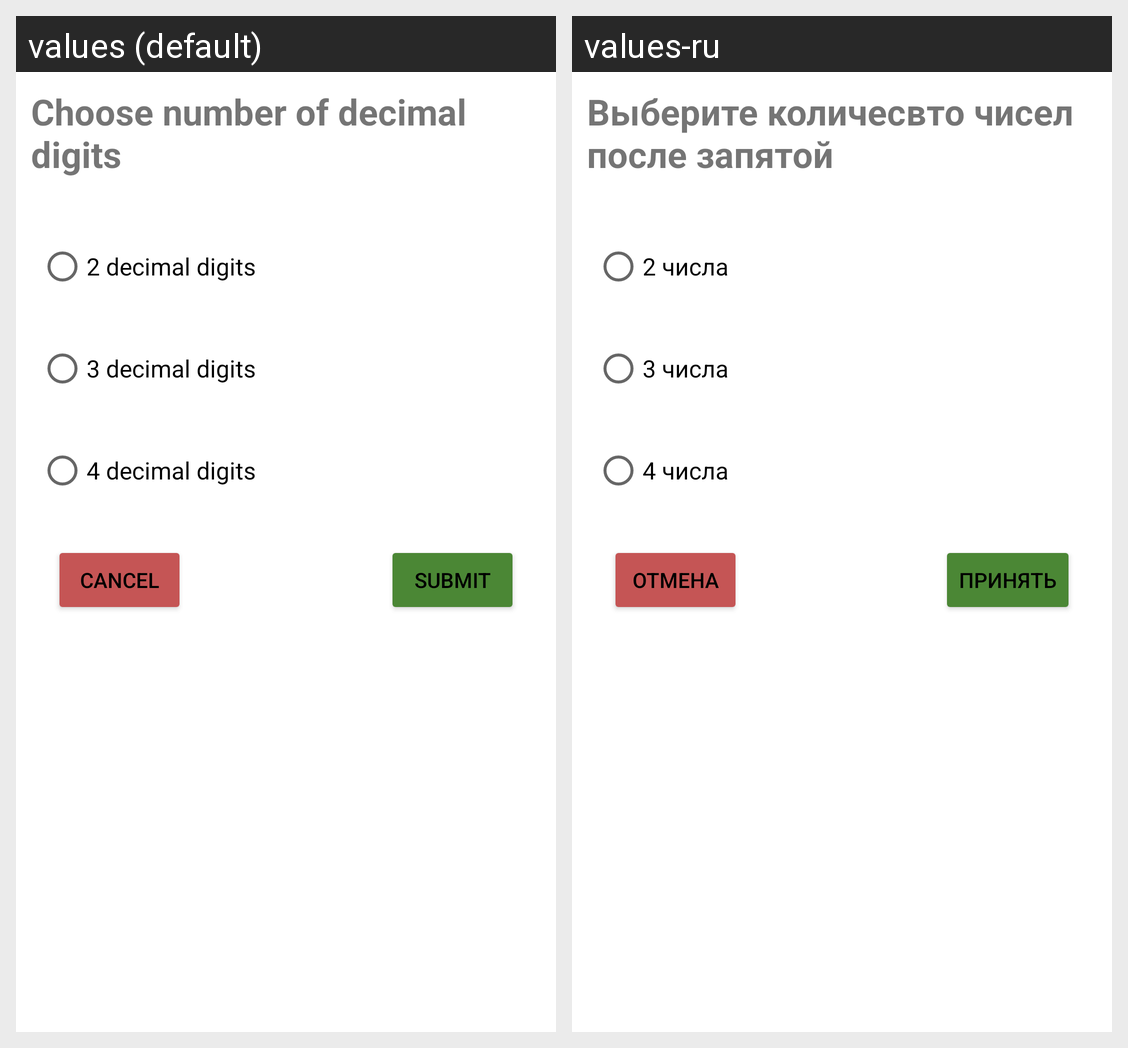

Translations of the strings shown on this Android screen, per locale in the grid:
Android screen res/layout/dialog_choose_digits.xml rendered under 2 locales, left to right: values (default), values-ru. Device: Nexus 5 (rendered at 1080×1920; each locale shown at half size, 540×960, under a caption strip naming it); theme Theme.CurrencyConverter.
Strings drawn on this screen, with the default value and each locale's value (text and hints the layout hard-codes, and strings that could not be matched under every locale, appear in the picture but are not listed):

digits_dialog
  values: Choose number of decimal digits
  values-ru: Выберите количесвто чисел после запятой

digits_number2
  values: 2 decimal digits
  values-ru: 2 числа

digits_number3
  values: 3 decimal digits
  values-ru: 3 числа

digits_number4
  values: 4 decimal digits
  values-ru: 4 числа

submit
  values: Submit
  values-ru: Принять

cancel
  values: Cancel
  values-ru: Отмена
